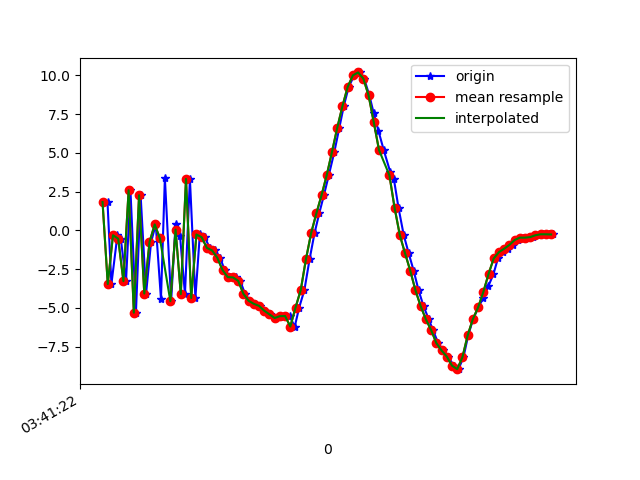

Data behind this chart, as committed beside it:
1618803682599, 1499366435843079, 1.8313143, -0.2237196, -6.156534
1618803682614, 1499366455073849, -3.462, -0.6898, 7.334
1618803682637, 1499366474304619, -0.3122, -0.496, -8.664
1618803682650, 1499366493535389, -0.5351, -0.08734, 9.116
1618803682670, 1499366512766159, -3.273, -0.8516, -8.64
1618803682687, 1499366531996929, 2.594, 0.3138, 6.763
1618803682708, 1499366551227699, -5.31, -1.15, -3.044
1618803682726, 1499366570458469, 2.269, 0.3673, -1.094
1618803682747, 1499366589689239, -4.073, -0.5441, 6.065
1618803682766, 1499366608920009, -0.7626, -0.2798, -8.196
1618803682784, 1499366628150779, 0.3855, 0.1579, 9.323
1618803682804, 1499366647381549, -4.419, -0.9717, -5.936
1618803682819, 1499366666612319, 3.386, 0.4994, 1.993
1618803682843, 1499366685843089, -4.568, -0.5937, 4.861
1618803682860, 1499366705073859, 0.431, -0.1416, -6.927
1618803682877, 1499366724304629, -0.3299, 0.09582, 9.697
1618803682896, 1499366743535399, -4.109, -0.935, -5.551
1618803682915, 1499366762766169, 3.324, 0.4274, 2.428
1618803682936, 1499366781996939, -4.364, -0.7602, 4.945
1618803682953, 1499366801227709, -0.2637, -0.004752, 0.5391
1618803682972, 1499366820458479, -0.4405, 0.2708, 2.165
1618803682991, 1499366839689249, -1.129, 0.1036, 1.233
1618803683013, 1499366858920019, -1.292, 0.2411, 1.258
1618803683031, 1499366878150789, -1.768, 0.3472, 1.284
1618803683048, 1499366897381559, -2.554, 0.6784, 1.154
1618803683068, 1499366916612329, -3.014, 1.25, 1.168
1618803683091, 1499366935843099, -3.033, 1.941, 1.339
1618803683108, 1499366955073869, -3.251, 2.116, 1.022
1618803683126, 1499366974304639, -4.087, 2.376, 0.9968
1618803683145, 1499366993535409, -4.542, 2.856, 0.907
1618803683165, 1499367012766179, -4.739, 3.312, 0.4745
1618803683185, 1499367031996949, -4.869, 3.371, 0.4456
1618803683202, 1499367051227719, -5.183, 3.174, 0.3798
1618803683221, 1499367070458489, -5.418, 2.843, 0.319
1618803683242, 1499367089689259, -5.654, 2.492, 0.2057
1618803683261, 1499367108920029, -5.575, 1.734, 0.09782
1618803683276, 1499367128150799, -5.495, 0.877, 0.5302
1618803683297, 1499367147381569, -5.528, -0.1302, 0.8197
1618803683317, 1499367166612339, -6.202, -1.352, 0.5584
1618803683334, 1499367185843109, -4.977, -3.221, 0.7241
1618803683354, 1499367205073879, -3.849, -4.598, 0.6067
1618803683374, 1499367224304649, -1.85, -5.622, 0.2849
1618803683393, 1499367243535419, -0.1647, -6.522, -1.4713407E-4
1618803683411, 1499367262766189, 1.106, -6.997, -0.1132
1618803683429, 1499367281996959, 2.285, -8.1, 0.09681
1618803683448, 1499367301351838, 3.59, -9.294, -4.4226646E-5
1618803683469, 1499367320582608, 5.077, -9.496, -0.3664
1618803683488, 1499367339813378, 6.626, -8.832, -0.7503
1618803683505, 1499367359044148, 8.024, -8.396, -0.4524
1618803683524, 1499367378274918, 9.262, -8.059, 0.09141
1618803683545, 1499367397505688, 10.01, -7.591, 0.003027
1618803683566, 1499367416736458, 10.19, -7.149, -0.1403
1618803683583, 1499367435967228, 9.794, -6.557, -0.3485
1618803683603, 1499367455197998, 8.72, -6.073, -0.1292
1618803683620, 1499367474428768, 7.544, -5.787, -0.3636
1618803683638, 1499367493659538, 6.423, -5.704, -0.6388
1618803683658, 1499367512890308, 5.193, -5.565, -0.7507
1618803683683, 1499367532121078, 3.779, -5.696, -0.7345
1618803683697, 1499367551351848, 3.325, -6.354, 0.2626
1618803683715, 1499367570582618, 1.443, -6.369, -0.7501
1618803683735, 1499367589813388, -0.3119, -6.45, -1.33
... 30 more rows
